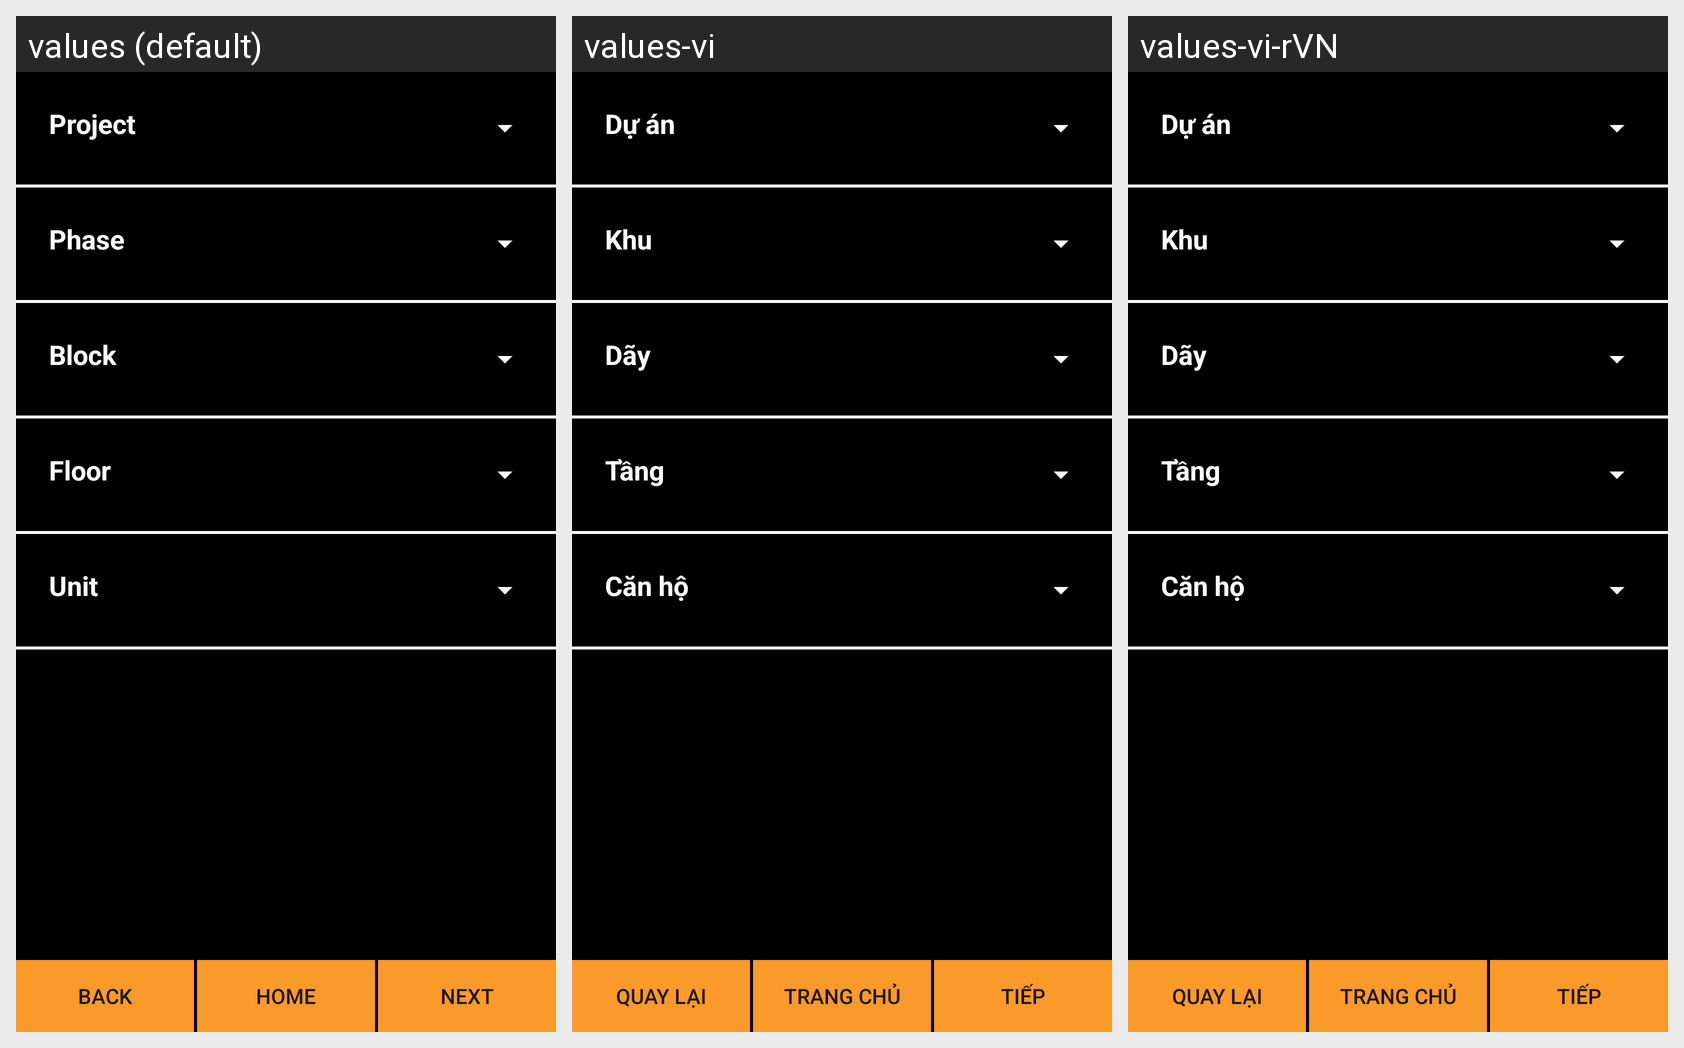

Here is an Android app screen in its default locale and in the app's own translations. Write out the translated-string differences for the strings that appear on this screen.
Android screen res/layout/activity_select_unit.xml rendered under 3 locales, left to right: values (default), values-vi, values-vi-rVN. Device: Nexus 5 (rendered at 1080×1920; each locale shown at half size, 540×960, under a caption strip naming it); theme AppTheme.
Strings drawn on this screen, with the default value and each locale's value (text and hints the layout hard-codes, and strings that could not be matched under every locale, appear in the picture but are not listed):

project
  values: Project
  values-vi: Dự án
  values-vi-rVN: Dự án

phase
  values: Phase
  values-vi: Khu
  values-vi-rVN: Khu

block
  values: Block
  values-vi: Dãy
  values-vi-rVN: Dãy

floor
  values: Floor
  values-vi: Tầng
  values-vi-rVN: Tầng

unit
  values: Unit
  values-vi: Căn hộ
  values-vi-rVN: Căn hộ

backBtn
  values: Back
  values-vi: Quay lại
  values-vi-rVN: Quay lại

homeBtn
  values: Home
  values-vi: Trang chủ
  values-vi-rVN: Trang chủ

nextBtn
  values: Next
  values-vi: Tiếp
  values-vi-rVN: Tiếp
